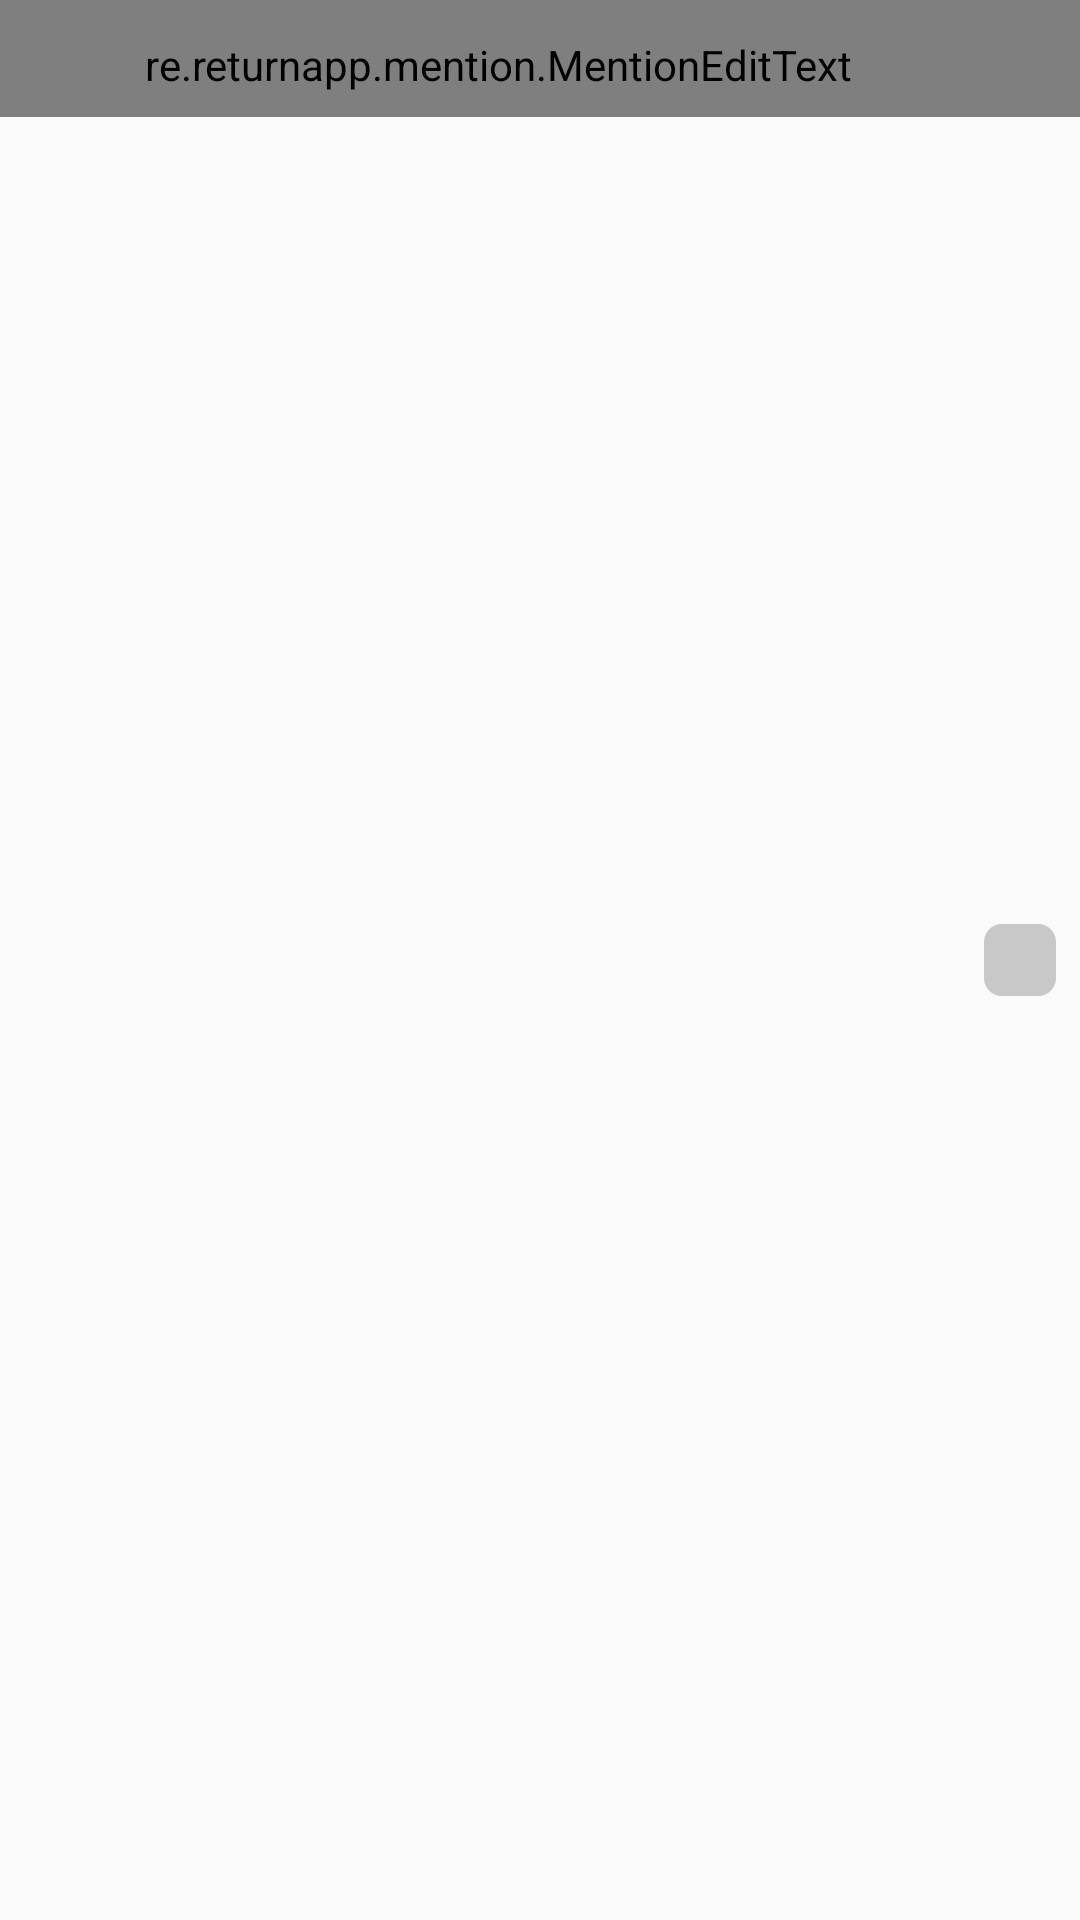

Write the Android layout XML for this screen, with the resource values it uses.
<!-- AndroidManifest.xml: application theme AppTheme -->
<!-- res/layout/view_search.xml -->
<?xml version="1.0" encoding="utf-8"?>
<FrameLayout xmlns:android="http://schemas.android.com/apk/res/android"
    android:layout_width="match_parent"
    android:layout_height="wrap_content"
    xmlns:tools="http://schemas.android.com/tools">

    <re.returnapp.mention.MentionEditText
        android:id="@+id/searchEdit"
        android:layout_width="match_parent"
        android:layout_height="wrap_content"
        android:background="@drawable/bkgrd_edit"
        android:drawableLeft="@drawable/ic_search"
        android:textSize="14sp"
        android:paddingTop="12dp"
        android:paddingBottom="8dp"
        android:paddingLeft="8dp"
        android:paddingRight="36dp"
        android:hint="@string/search"
        android:includeFontPadding="true"
        android:lineSpacingExtra="2dp"
        android:textIsSelectable="true"
        android:focusable="true"
        android:focusableInTouchMode="true"
        android:inputType="text|textMultiLine|textAutoCorrect|textAutoComplete"
        android:drawablePadding="4dp" />

    <ImageView
        android:id="@+id/clearButton"
        android:layout_width="32dp"
        android:layout_height="32dp"
        android:layout_gravity="center_vertical|right"
        android:layout_marginRight="4dp"
        android:background="@drawable/bkgrd_edit"
        android:padding="6dp"
        android:src="@drawable/ic_close"/>

</FrameLayout>
<!-- resources referenced by this layout -->
<resources>
  <!-- drawable bkgrd_edit (drawable) -->
  <?xml version="1.0" encoding="utf-8"?>
  <inset xmlns:android="http://schemas.android.com/apk/res/android"
      android:inset="4dp">
      <shape
          android:shape="rectangle">
  
          <corners android:radius="6dp" />
          <solid android:color="#3000" />
  
      </shape>
  </inset>
  <string name="search">Search</string>
  <style name="AppTheme" parent="Theme.AppCompat.DayNight.NoActionBar">
          
          <item name="colorPrimary">@color/primary</item>
          <item name="colorPrimaryDark">@color/primary_dark</item>
          <item name="colorAccent">@color/primary_accent</item>
      </style>
  <color name="primary">#7CA5E6</color>
  <color name="primary_dark">#301B8A</color>
  <color name="primary_accent">#5A37F4</color>
</resources>
